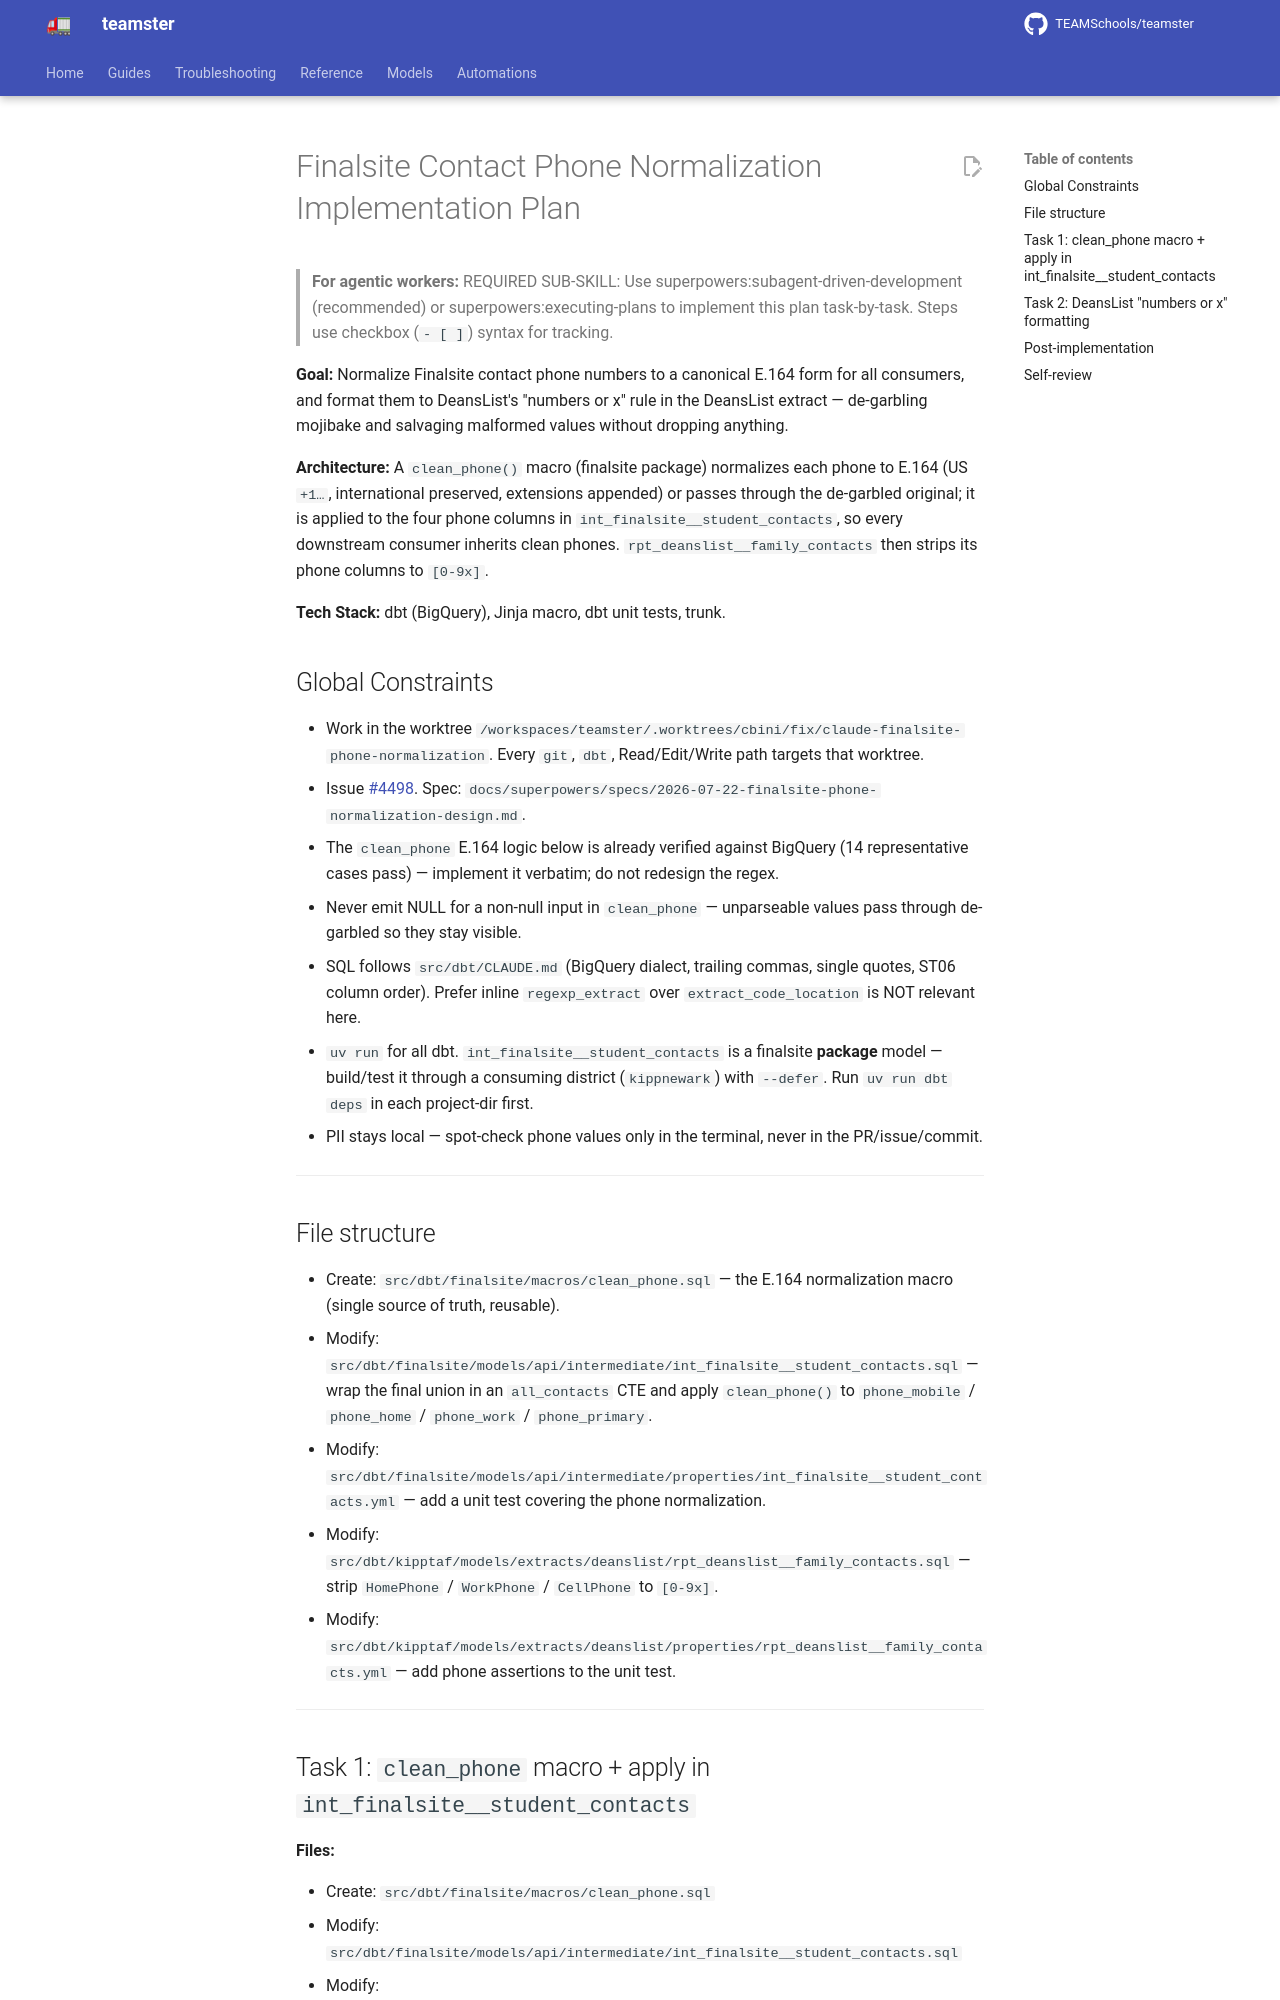

repository: TEAMSchools/teamster · page: superpowers/plans/2026-07-22-finalsite-phone-normalization/index.html · generator: mkdocs

# Finalsite Contact Phone Normalization Implementation Plan

> **For agentic workers:** REQUIRED SUB-SKILL: Use
> superpowers:subagent-driven-development (recommended) or
> superpowers:executing-plans to implement this plan task-by-task. Steps use
> checkbox (`- [ ]`) syntax for tracking.

**Goal:** Normalize Finalsite contact phone numbers to a canonical E.164 form
for all consumers, and format them to DeansList's "numbers or x" rule in the
DeansList extract — de-garbling mojibake and salvaging malformed values without
dropping anything.

**Architecture:** A `clean_phone()` macro (finalsite package) normalizes each
phone to E.164 (US `+1…`, international preserved, extensions appended) or
passes through the de-garbled original; it is applied to the four phone columns
in `int_finalsite__student_contacts`, so every downstream consumer inherits
clean phones. `rpt_deanslist__family_contacts` then strips its phone columns to
`[0-9x]`.

**Tech Stack:** dbt (BigQuery), Jinja macro, dbt unit tests, trunk.

## Global Constraints

- Work in the worktree
  `/workspaces/teamster/.worktrees/cbini/fix/claude-finalsite-phone-normalization`.
  Every `git`, `dbt`, Read/Edit/Write path targets that worktree.
- Issue [#4498](https://github.com/TEAMSchools/teamster/issues/4498). Spec:
  `docs/superpowers/specs/2026-07-22-finalsite-phone-normalization-design.md`.
- The `clean_phone` E.164 logic below is already verified against BigQuery (14
  representative cases pass) — implement it verbatim; do not redesign the regex.
- Never emit NULL for a non-null input in `clean_phone` — unparseable values
  pass through de-garbled so they stay visible.
- SQL follows `src/dbt/CLAUDE.md` (BigQuery dialect, trailing commas, single
  quotes, ST06 column order). Prefer inline `regexp_extract` over
  `extract_code_location` is NOT relevant here.
- `uv run` for all dbt. `int_finalsite__student_contacts` is a finalsite
  **package** model — build/test it through a consuming district (`kippnewark`)
  with `--defer`. Run `uv run dbt deps` in each project-dir first.
- PII stays local — spot-check phone values only in the terminal, never in the
  PR/issue/commit.

---

## File structure

- Create: `src/dbt/finalsite/macros/clean_phone.sql` — the E.164 normalization
  macro (single source of truth, reusable).
- Modify:
  `src/dbt/finalsite/models/api/intermediate/int_finalsite__student_contacts.sql`
  — wrap the final union in an `all_contacts` CTE and apply `clean_phone()` to
  `phone_mobile` / `phone_home` / `phone_work` / `phone_primary`.
- Modify:
  `src/dbt/finalsite/models/api/intermediate/properties/int_finalsite__student_contacts.yml`
  — add a unit test covering the phone normalization.
- Modify:
  `src/dbt/kipptaf/models/extracts/deanslist/rpt_deanslist__family_contacts.sql`
  — strip `HomePhone` / `WorkPhone` / `CellPhone` to `[0-9x]`.
- Modify:
  `src/dbt/kipptaf/models/extracts/deanslist/properties/rpt_deanslist__family_contacts.yml`
  — add phone assertions to the unit test.

---
